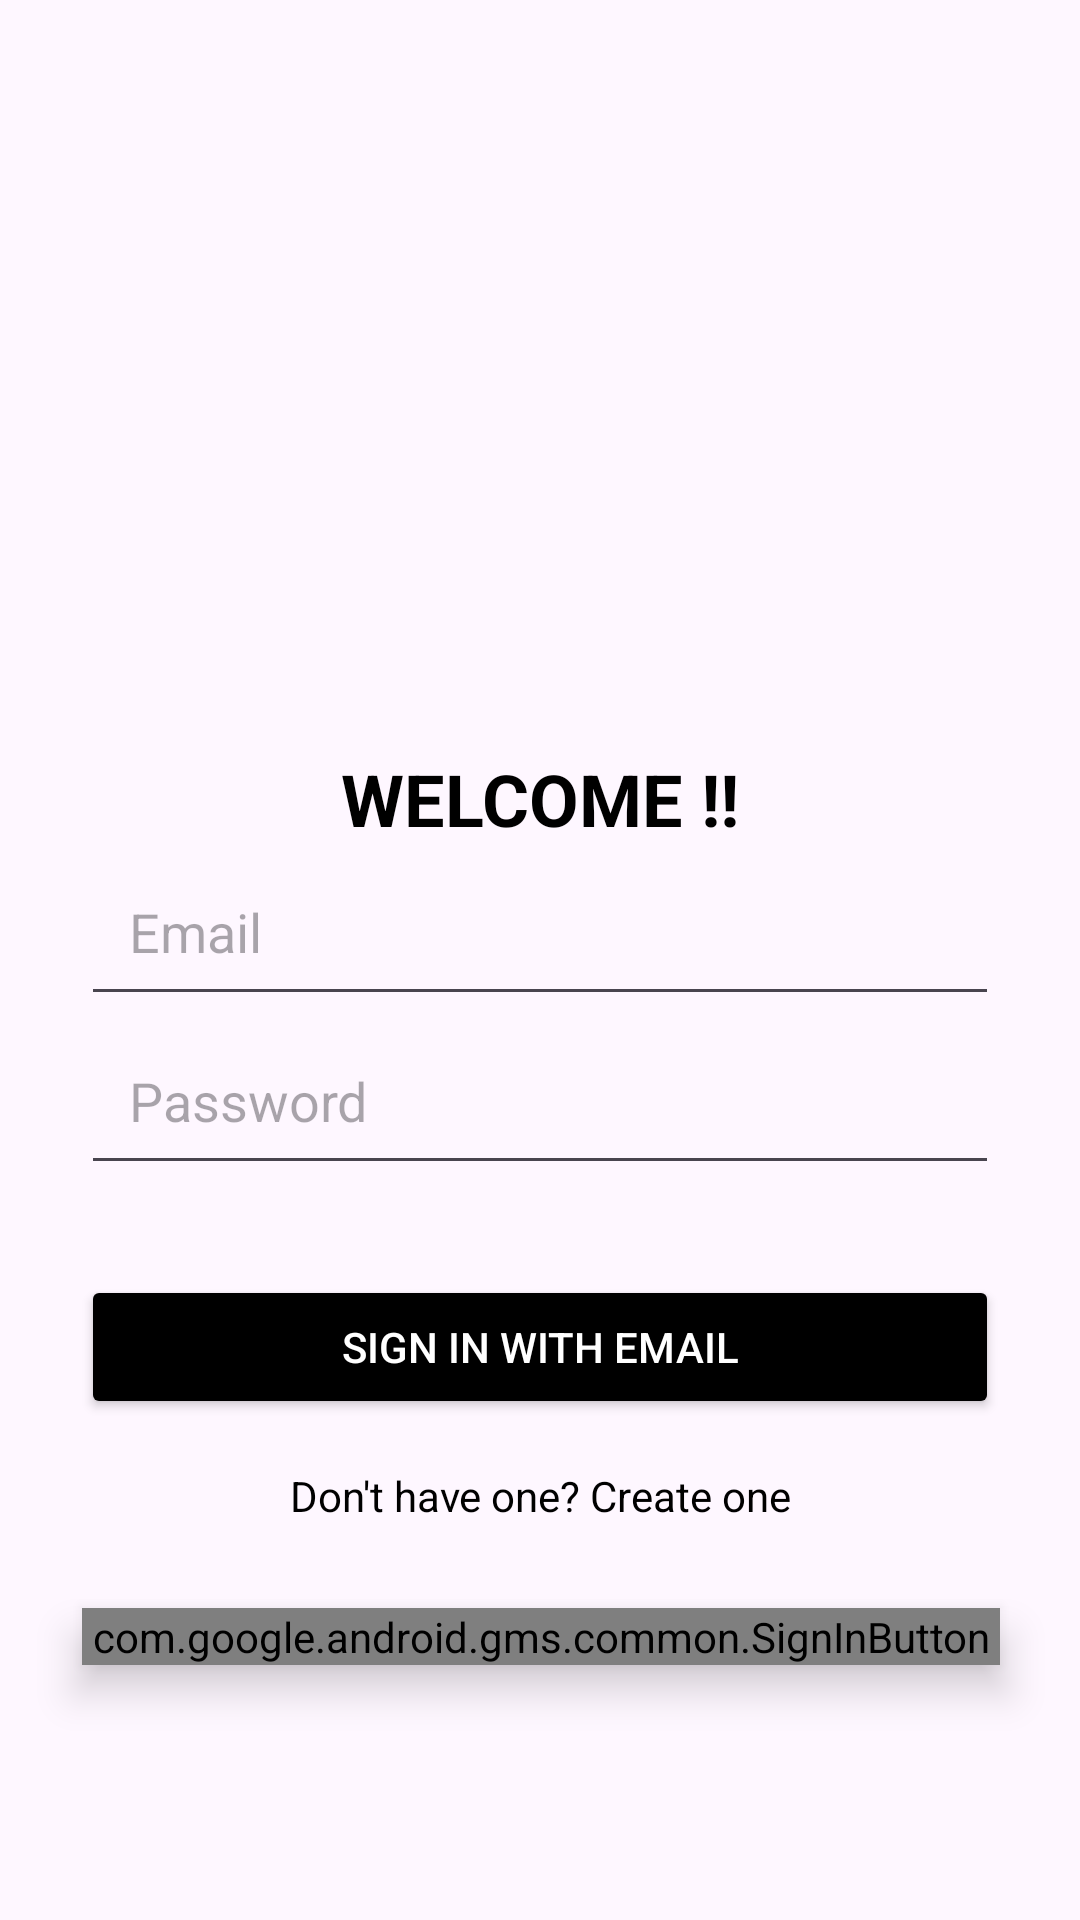

Produce the Android XML layout that renders to this screen, including the resource entries it uses.
<!-- AndroidManifest.xml: application theme Theme.FERFUME -->
<!-- res/layout/activity_main.xml -->
<androidx.constraintlayout.widget.ConstraintLayout
    xmlns:android="http://schemas.android.com/apk/res/android"
    xmlns:app="http://schemas.android.com/apk/res-auto"
    xmlns:tools="http://schemas.android.com/tools"
    android:id="@+id/main"
    android:layout_width="match_parent"
    android:layout_height="match_parent"
    android:background="@drawable/img_41"

    tools:context=".MainActivity">

    
    <androidx.constraintlayout.widget.Guideline
        android:id="@+id/guideline_vertical"
        android:layout_width="wrap_content"

        android:layout_height="wrap_content"
        app:layout_constraintGuide_percent="0.5"
        android:orientation="vertical" />

    
    <TextView
        android:id="@+id/textView3"
        android:layout_width="wrap_content"
        android:layout_height="wrap_content"
        android:text="WELCOME !!"
        android:textSize="24sp"
        android:layout_marginTop="250dp"
        android:textStyle="bold"
        android:textColor="@android:color/black"
        app:layout_constraintTop_toTopOf="parent"
        app:layout_constraintStart_toStartOf="parent"
        app:layout_constraintEnd_toEndOf="parent"
        app:layout_constraintBottom_toTopOf="@+id/editTextText" />

    
    <EditText
        android:id="@+id/editTextText"
        android:layout_width="0dp"
        android:layout_height="wrap_content"
        android:hint="Email"
        android:inputType="textEmailAddress"
        android:padding="16dp"
        app:layout_constraintTop_toBottomOf="@id/textView3"
        app:layout_constraintStart_toStartOf="parent"
        app:layout_constraintEnd_toEndOf="parent"
        app:layout_constraintWidth_percent="0.85" />

    
    <EditText
        android:id="@+id/editTextTextPassword2"
        android:layout_width="0dp"
        android:layout_height="wrap_content"
        android:hint="Password"
        android:inputType="textPassword"
        android:padding="16dp"
        app:layout_constraintTop_toBottomOf="@id/editTextText"
        app:layout_constraintStart_toStartOf="parent"
        app:layout_constraintEnd_toEndOf="parent"
        app:layout_constraintWidth_percent="0.85" />

    
    <Button
        android:id="@+id/btnEmailAuth"
        android:layout_width="0dp"
        android:layout_height="wrap_content"
        android:text="Sign in with Email"
        android:textColor="@android:color/white"
        android:backgroundTint="@color/black"
        android:padding="12dp"
        android:layout_marginTop="30dp"
        app:layout_constraintTop_toBottomOf="@id/editTextTextPassword2"
        app:layout_constraintStart_toStartOf="parent"
        app:layout_constraintEnd_toEndOf="parent"
        app:layout_constraintWidth_percent="0.85" />

    
    <TextView
        android:id="@+id/textView"
        android:layout_width="wrap_content"
        android:layout_height="wrap_content"
        android:text="Don't have one? Create one"
        android:textColor="@android:color/black"
        android:textSize="14sp"
        app:layout_constraintTop_toBottomOf="@id/btnEmailAuth"
        app:layout_constraintStart_toStartOf="parent"
        app:layout_constraintEnd_toEndOf="parent"
        android:layout_marginTop="16dp" />

    

    
    <com.google.android.gms.common.SignInButton
        android:id="@+id/btnGoogleSignIn"
        android:layout_width="0dp"
        android:layout_height="wrap_content"
        android:layout_marginTop="28dp"
        android:elevation="8dp"
        app:layout_constraintEnd_toEndOf="parent"
        app:layout_constraintHorizontal_bias="0.507"
        app:layout_constraintStart_toStartOf="parent"
        app:layout_constraintTop_toBottomOf="@id/textView"
        app:layout_constraintWidth_percent="0.85" />


</androidx.constraintlayout.widget.ConstraintLayout>
<!-- resources referenced by this layout -->
<resources>
  <style name="Theme.FERFUME" parent="Base.Theme.FERFUME" />
  <style name="Base.Theme.FERFUME" parent="Theme.Material3.DayNight.NoActionBar">
          <item name="colorPrimary">@android:color/black</item>  
          <item name="colorPrimaryDark">@android:color/black
          </item> 
          <item name="colorOnPrimary">@android:color/black</item>
      </style>
  <!-- not gathered from this repository: default colours our renderer supplied (Android Studio template values) -->
  <color name="black">#FF000000</color>
</resources>
